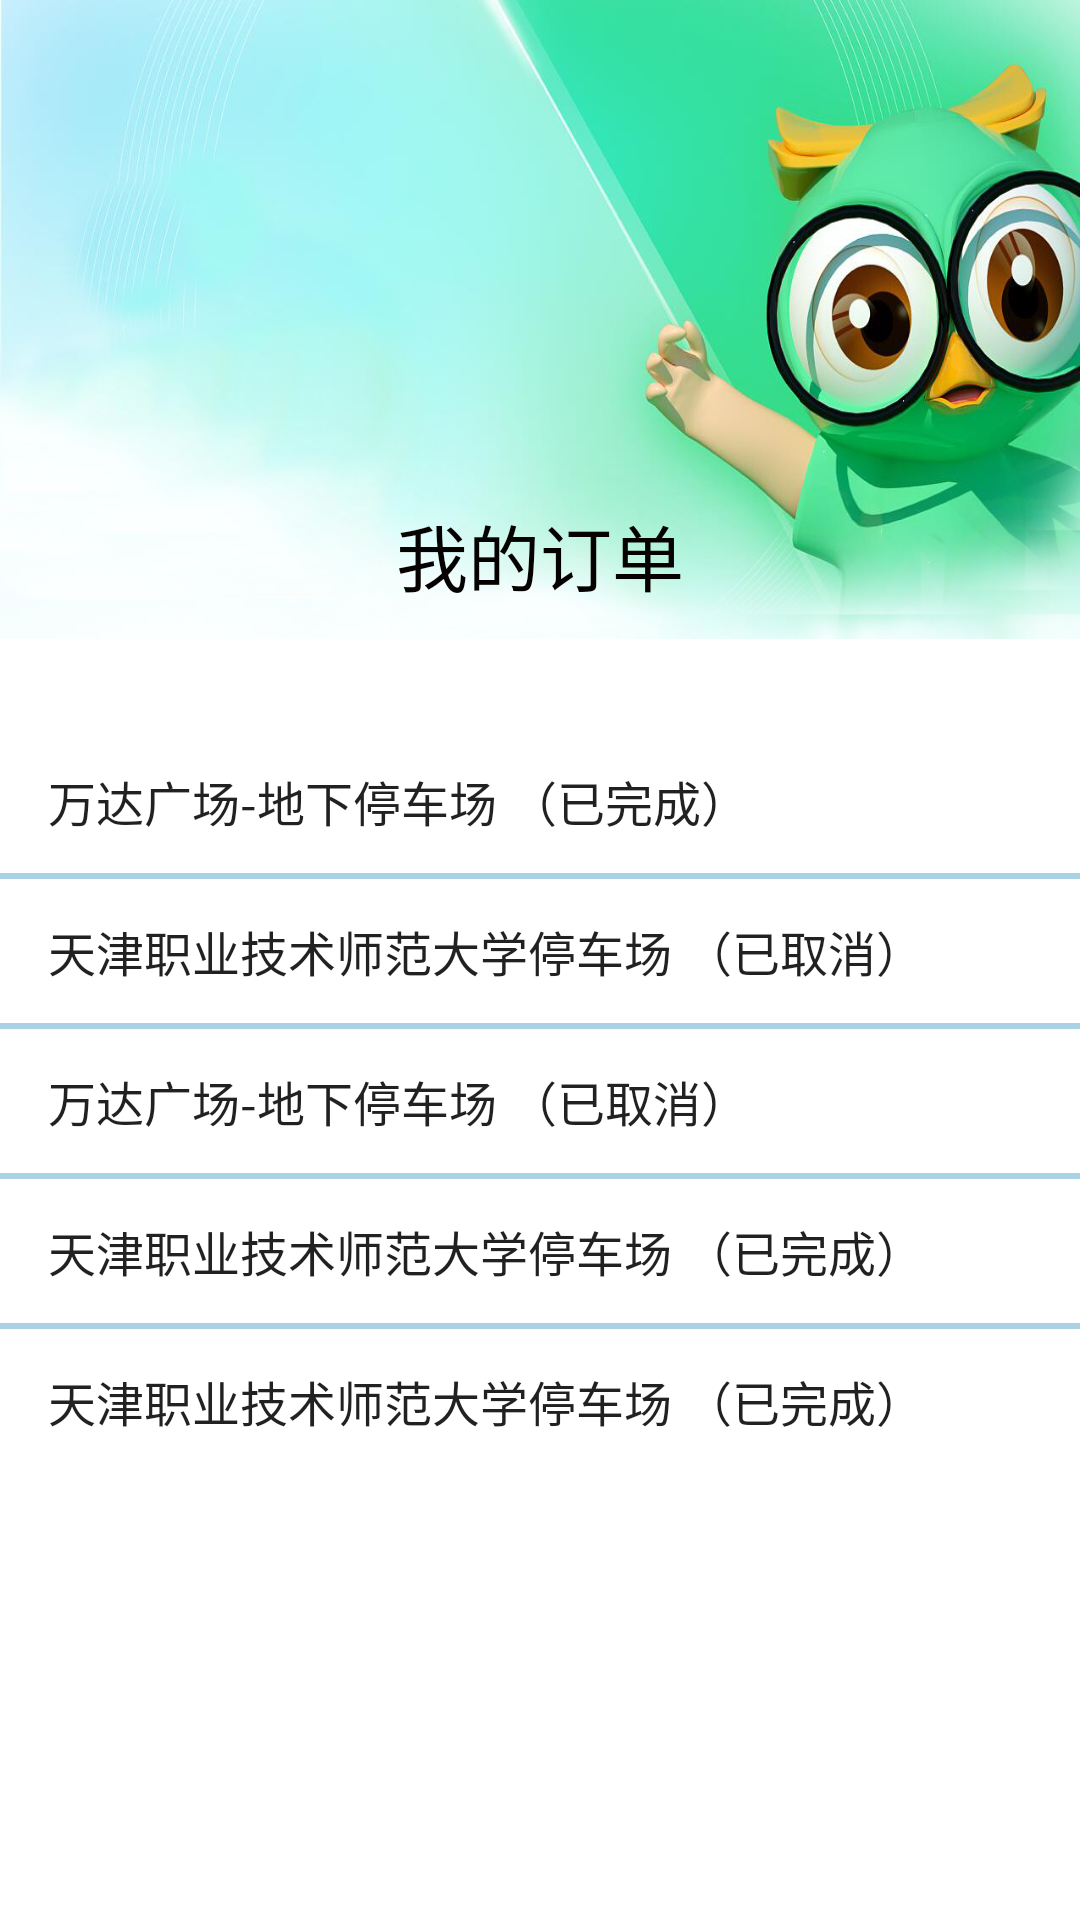

Produce the Android XML layout that renders to this screen, including the resource entries it uses.
<!-- AndroidManifest.xml: application theme Theme.MyApplication -->
<!-- res/layout/fragment_order.xml -->
<?xml version="1.0" encoding="utf-8"?>

<LinearLayout xmlns:android="http://schemas.android.com/apk/res/android"
xmlns:app="http://schemas.android.com/apk/res-auto"
xmlns:tools="http://schemas.android.com/tools"
android:layout_width="match_parent"
android:layout_height="match_parent"
android:background="#FFFFFF"


android:orientation="vertical">

<LinearLayout
    android:layout_width="match_parent"
    android:layout_height="213dp"
    android:background="@drawable/tc2"
    android:orientation="horizontal">

    <TextView
        android:id="@+id/textView2"
        android:layout_width="match_parent"
        android:layout_height="56dp"
        android:layout_gravity="bottom|center"
        android:gravity="center"
        android:text="我的订单"
        android:textColor="#070202"
        android:textSize="24sp"
        tools:visibility="visible" />

</LinearLayout>



<LinearLayout
    android:layout_width="wrap_content"
    android:layout_height="wrap_content"
    android:layout_gravity="center"
    android:layout_marginTop="30dp"
    android:orientation="horizontal">

    <ListView
        android:id="@+id/listview1"
        android:layout_width="match_parent"
        android:layout_height="wrap_content"
        android:divider="#AAD2E4"
        android:entries="@array/order"
        android:dividerHeight="2dp">
    </ListView>

</LinearLayout>


</LinearLayout>
<!-- resources referenced by this layout -->
<resources>
  <string-array name="order">
          <item>万达广场-地下停车场 （已完成）</item>
          <item>天津职业技术师范大学停车场 （已取消）</item>
          <item>万达广场-地下停车场 （已取消）</item>
          <item>天津职业技术师范大学停车场 （已完成）</item>
          <item>天津职业技术师范大学停车场 （已完成）</item>
      </string-array>
  <!-- drawable tc2: png bitmap (drawable-xxhdpi, 515735 bytes) -->
  <style name="Theme.MyApplication" parent="Theme.AppCompat.Light.NoActionBar">
          
          <item name="colorPrimary">@color/white</item>
          <item name="colorPrimaryDark">@color/white</item>
          <item name="colorAccent">@color/white</item>
          
      </style>
  <color name="white">#FFFFFFFF</color>
</resources>
